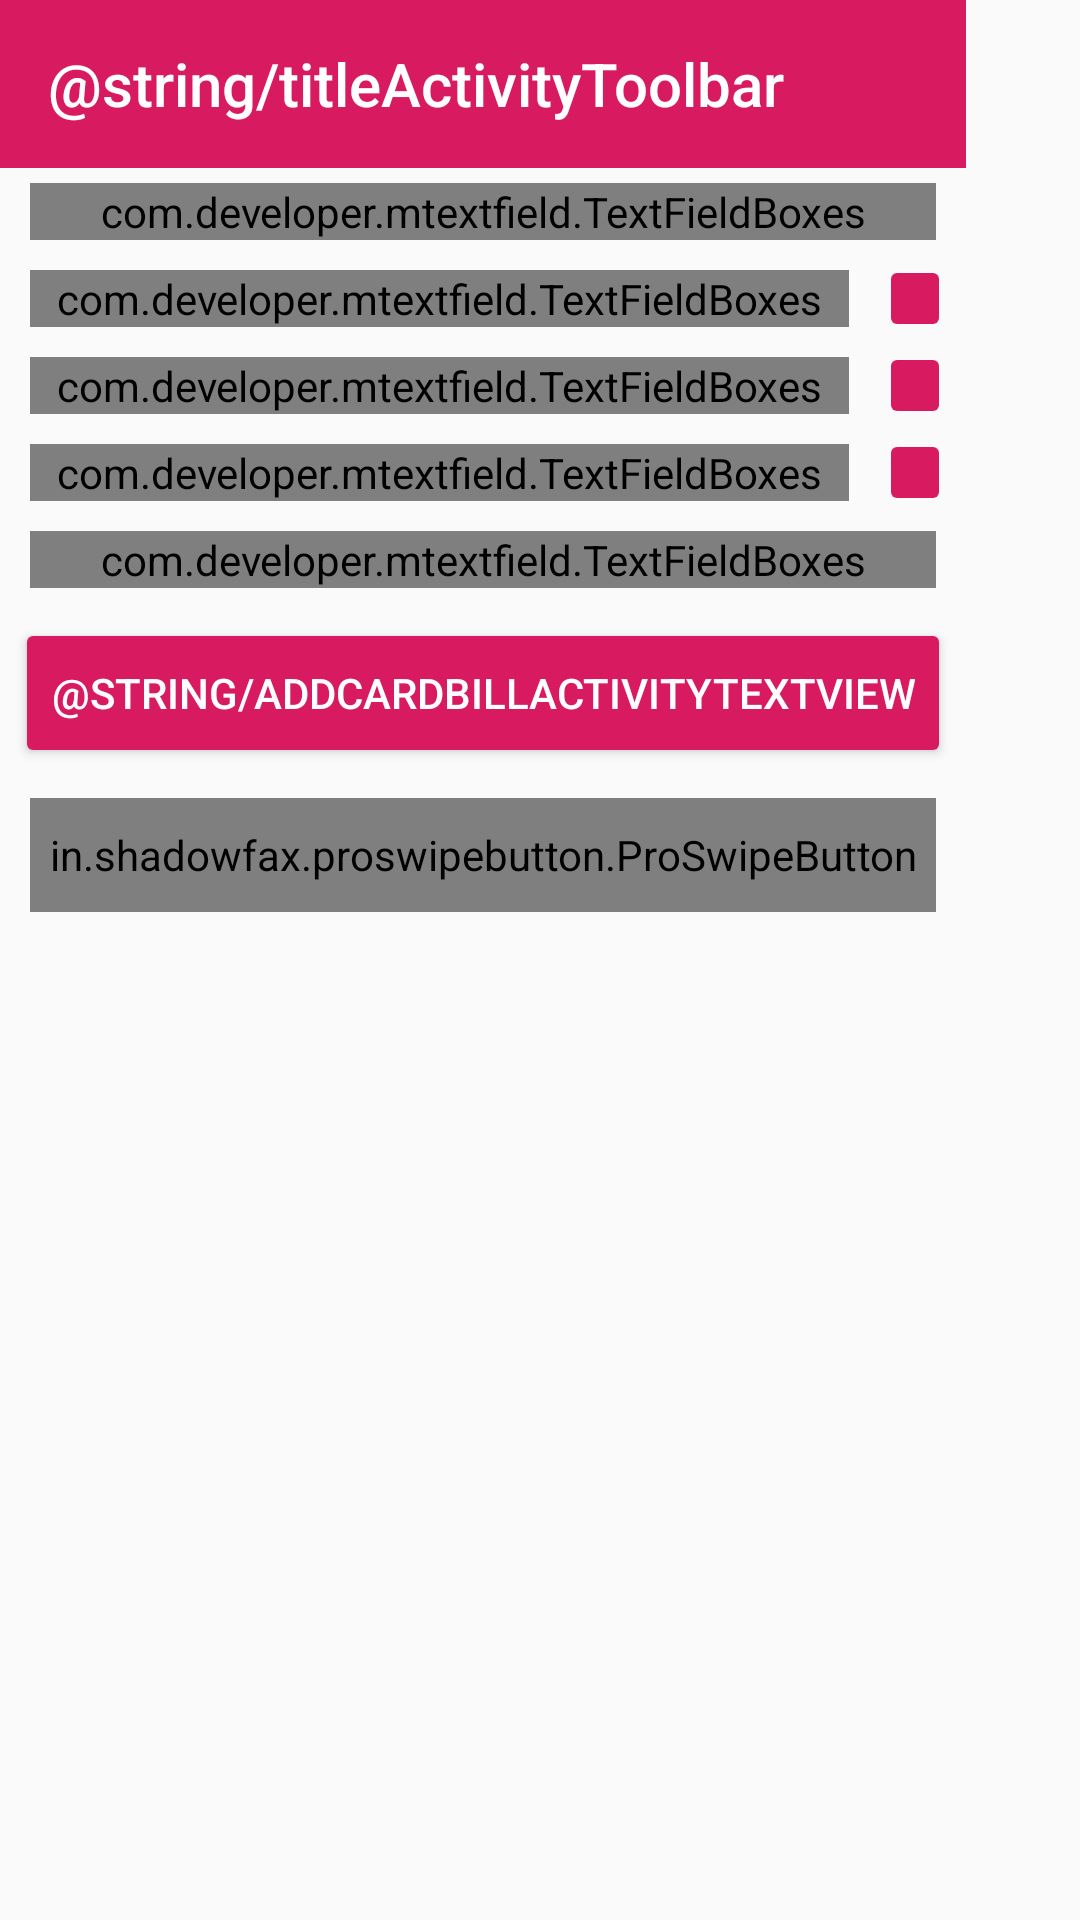

Produce the Android XML layout that renders to this screen, including the resource entries it uses.
<!-- AndroidManifest.xml: application theme AppTheme -->
<!-- res/layout/activity_bill.xml -->
<?xml version="1.0" encoding="utf-8"?>
<androidx.constraintlayout.widget.ConstraintLayout xmlns:android="http://schemas.android.com/apk/res/android"
    xmlns:app="http://schemas.android.com/apk/res-auto"
    xmlns:tools="http://schemas.android.com/tools"
    android:layout_width="match_parent"
    android:layout_height="match_parent"
    tools:context=".activity.BillActivity"
    android:id="@+id/frame">

    <LinearLayout
        android:id="@+id/card_container"
        android:layout_width="wrap_content"
        android:layout_height="wrap_content"
        android:orientation="vertical"
        >


        <androidx.appcompat.widget.Toolbar
            android:id="@+id/toolbar5"
            android:layout_width="match_parent"
            android:layout_height="wrap_content"
            android:background="?attr/colorPrimary"
            android:minHeight="?attr/actionBarSize"
            android:theme="?attr/actionBarTheme"
            app:title="@string/titleActivityToolbar" />

        <com.developer.mtextfield.TextFieldBoxes
            android:id="@+id/text_field_boxes2"
            android:layout_width="match_parent"
            android:layout_height="wrap_content"
            android:layout_marginLeft="10dp"
            android:layout_marginTop="5dp"
            android:layout_marginRight="10dp"
            android:layout_marginBottom="5dp"
            android:clickable="false"
            app:enabled="false"
            app:iconSignifier="@drawable/ic_ticket_black"
            app:labelText="@string/filmNameBillActivityTextFieldBoxes">

            <com.developer.mtextfield.ExtendedEditText
                android:id="@+id/filmTitleBillActivityExtendedEditText"
                android:layout_width="wrap_content"
                android:layout_height="wrap_content"
                android:text="@string/loadingMessage" />

        </com.developer.mtextfield.TextFieldBoxes>




        <LinearLayout
            android:layout_width="match_parent"
            android:layout_height="match_parent"
            android:orientation="horizontal">

            <com.developer.mtextfield.TextFieldBoxes
                android:id="@+id/text_field_boxes5"
                android:layout_width="match_parent"
                android:layout_height="wrap_content"
                android:layout_marginLeft="10dp"
                android:layout_marginTop="5dp"
                android:layout_marginRight="10dp"
                android:layout_marginBottom="5dp"
                android:layout_weight="1"
                android:clickable="false"
                app:enabled="false"
                app:iconSignifier="@drawable/ic_video_label_black_24dp"
                app:labelText="@string/cinemaNameBillActivityTextFieldBoxes">

                <com.developer.mtextfield.ExtendedEditText
                    android:id="@+id/cinemaNameBillActivityExtendedEditText"
                    android:layout_width="wrap_content"
                    android:layout_height="wrap_content" />

            </com.developer.mtextfield.TextFieldBoxes>

            <ImageButton
                android:id="@+id/imageButton4"
                android:layout_width="wrap_content"
                android:layout_height="match_parent"
                android:layout_marginRight="5dp"
                android:layout_weight="0"
                android:backgroundTint="@color/colorAccent"
                android:onClick="onChooseCinemaImageButtonClick"
                android:tint="@android:color/white"
                app:srcCompat="@drawable/ic_create_black_24dp" />

        </LinearLayout>


        <LinearLayout
            android:layout_width="match_parent"
            android:layout_height="match_parent"
            android:orientation="horizontal">

            <com.developer.mtextfield.TextFieldBoxes
                android:id="@+id/text_field_boxes3"
                android:layout_width="match_parent"
                android:layout_height="wrap_content"
                android:layout_marginLeft="10dp"
                android:layout_marginTop="5dp"
                android:layout_marginRight="10dp"
                android:layout_marginBottom="5dp"
                android:layout_weight="1"
                android:clickable="false"
                app:enabled="false"
                app:iconSignifier="@drawable/ic_access_time_black_24dp"
                app:labelText="@string/dateAndTimeBillActivityTextFieldBoxes">

                <com.developer.mtextfield.ExtendedEditText
                    android:id="@+id/datetimeBillActivityExtendedEditText"
                    android:layout_width="wrap_content"
                    android:layout_height="wrap_content" />

            </com.developer.mtextfield.TextFieldBoxes>

            <ImageButton
                android:id="@+id/imageButton3"
                android:layout_width="wrap_content"
                android:layout_height="match_parent"
                android:layout_marginRight="5dp"
                android:layout_weight="0"
                android:backgroundTint="@color/colorAccent"
                android:onClick="onChooseDateTimeImageButtonClick"
                android:tint="@android:color/white"
                app:srcCompat="@drawable/ic_create_black_24dp" />

        </LinearLayout>

        <LinearLayout
            android:layout_width="match_parent"
            android:layout_height="match_parent"
            android:orientation="horizontal">

            <com.developer.mtextfield.TextFieldBoxes
                android:id="@+id/text_field_boxes4"
                android:layout_width="match_parent"
                android:layout_height="wrap_content"
                android:layout_marginLeft="10dp"
                android:layout_marginTop="5dp"
                android:layout_marginRight="10dp"
                android:layout_marginBottom="5dp"
                android:layout_weight="1"
                android:clickable="false"
                app:enabled="false"
                app:iconSignifier="@drawable/ic_event_seat_black_24dp"
                app:labelText="@string/placeBillActivityTextFieldBoxes">

                <com.developer.mtextfield.ExtendedEditText
                    android:id="@+id/placesBillActivityExtendedEditText"
                    android:layout_width="wrap_content"
                    android:layout_height="wrap_content" />

            </com.developer.mtextfield.TextFieldBoxes>

            <ImageButton
                android:id="@+id/imageButton2"
                android:layout_width="wrap_content"
                android:layout_height="match_parent"
                android:layout_marginRight="5dp"
                android:layout_weight="0"
                android:backgroundTint="@color/colorAccent"
                android:onClick="onChoosePlaceImageButtonClick"
                android:tint="@android:color/white"
                app:srcCompat="@drawable/ic_create_black_24dp" />

        </LinearLayout>

        <LinearLayout
            android:layout_width="match_parent"
            android:layout_height="match_parent"
            android:orientation="horizontal">

            <com.developer.mtextfield.TextFieldBoxes
                android:id="@+id/text_field_boxes6"
                android:layout_width="match_parent"
                android:layout_height="wrap_content"
                android:layout_marginLeft="10dp"
                android:layout_marginTop="5dp"
                android:layout_marginRight="10dp"
                android:layout_marginBottom="5dp"
                android:layout_weight="1"
                android:clickable="false"
                app:enabled="false"
                app:iconSignifier="@drawable/ic_attach_money_black_24dp"
                app:labelText="@string/priceBillActivityTextFieldBoxes">

                <com.developer.mtextfield.ExtendedEditText
                    android:id="@+id/priceBillActivityExtendedEditText"
                    android:layout_width="wrap_content"
                    android:layout_height="wrap_content" />

            </com.developer.mtextfield.TextFieldBoxes>


        </LinearLayout>


        <Button
            android:id="@+id/add_card"
            android:layout_width="match_parent"
            android:layout_height="50dp"
            android:layout_marginLeft="5dp"
            android:layout_marginTop="5dp"
            android:layout_marginRight="5dp"
            android:layout_marginBottom="5dp"
            android:backgroundTint="@color/colorAccent"
            android:text="@string/addCardBillActivityTextView"
            android:textColor="@color/white" />

        <LinearLayout
            android:id="@+id/cardLayout"
            android:layout_width="match_parent"
            android:layout_height="wrap_content"
            android:orientation="vertical"></LinearLayout>

        <in.shadowfax.proswipebutton.ProSwipeButton
            android:id="@+id/proswipebutton_main_error"
            android:layout_width="match_parent"
            android:layout_height="38dp"
            android:layout_marginLeft="10dp"
            android:layout_marginTop="5dp"
            android:layout_marginRight="10dp"
            android:layout_marginBottom="5dp"
            app:arrow_color="#33FFFFFF"
            app:bg_color="#4CAF50"
            app:btn_text="@string/buyBillActivityProSwipeButton"
            app:text_color="@android:color/white"
            app:text_size="12sp" />

    </LinearLayout>



</androidx.constraintlayout.widget.ConstraintLayout>
<!-- resources referenced by this layout -->
<resources>
  <color name="colorAccent">#D81B60</color>
  <string name="addCardBillActivityTextView">Додати карту</string>
  <string name="buyBillActivityProSwipeButton">Купити</string>
  <string name="cinemaNameBillActivityTextFieldBoxes">Кінотеатр</string>
  <string name="dateAndTimeBillActivityTextFieldBoxes">Дата та час</string>
  <string name="filmNameBillActivityTextFieldBoxes">Назва фільму</string>
  <string name="loadingMessage">Loading...</string>
  <style name="AppTheme" parent="Theme.AppCompat.Light.DarkActionBar">
          
          <item name="colorPrimary">@color/colorPrimary</item>
          <item name="colorPrimaryDark">@color/colorPrimaryDark</item>
          <item name="colorAccent">@color/colorAccent</item>
      </style>
  <color name="colorPrimary">#D81B60</color>
  <color name="colorPrimaryDark">#C2185B</color>
  <!-- not gathered from this repository: default colours our renderer supplied (Android Studio template values) -->
  <color name="white">#FFFFFFFF</color>
</resources>
